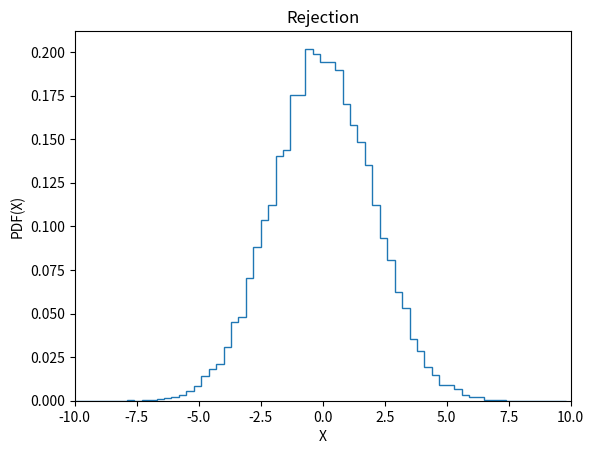

The matplotlib source for this figure:
# --- REJECTION ---

import numpy as np
from numpy import random
import matplotlib.pyplot as plt

def gaussian(x):
    p = (1/(2*np.pi*sigma)**(0.5))*np.exp(-(x*x)/(2*sigma*sigma)) 
    return(p)
def f(x):
    f = 1.
    return(f)

N=int(1e6)
sigma = 2

massimo = 50
minimo = -50
np.random.seed(42)
a = np.random.rand(N)
y = a*(100)
x = y + minimo
x1 = []
np.random.seed(21)
m1 = np.random.rand(N)


for i in range(N):
    if (m1[i]<=gaussian(x[i])):
       x1.append(x[i])
        
mybins = np.arange(-10,10,0.3)

a = plt.hist(x1, bins=mybins, density = True, histtype = 'step')
plt.xlabel('X')
plt.ylabel('PDF(X)')
plt.xlim(-10,10)
plt.title('Rejection')
plt.show()